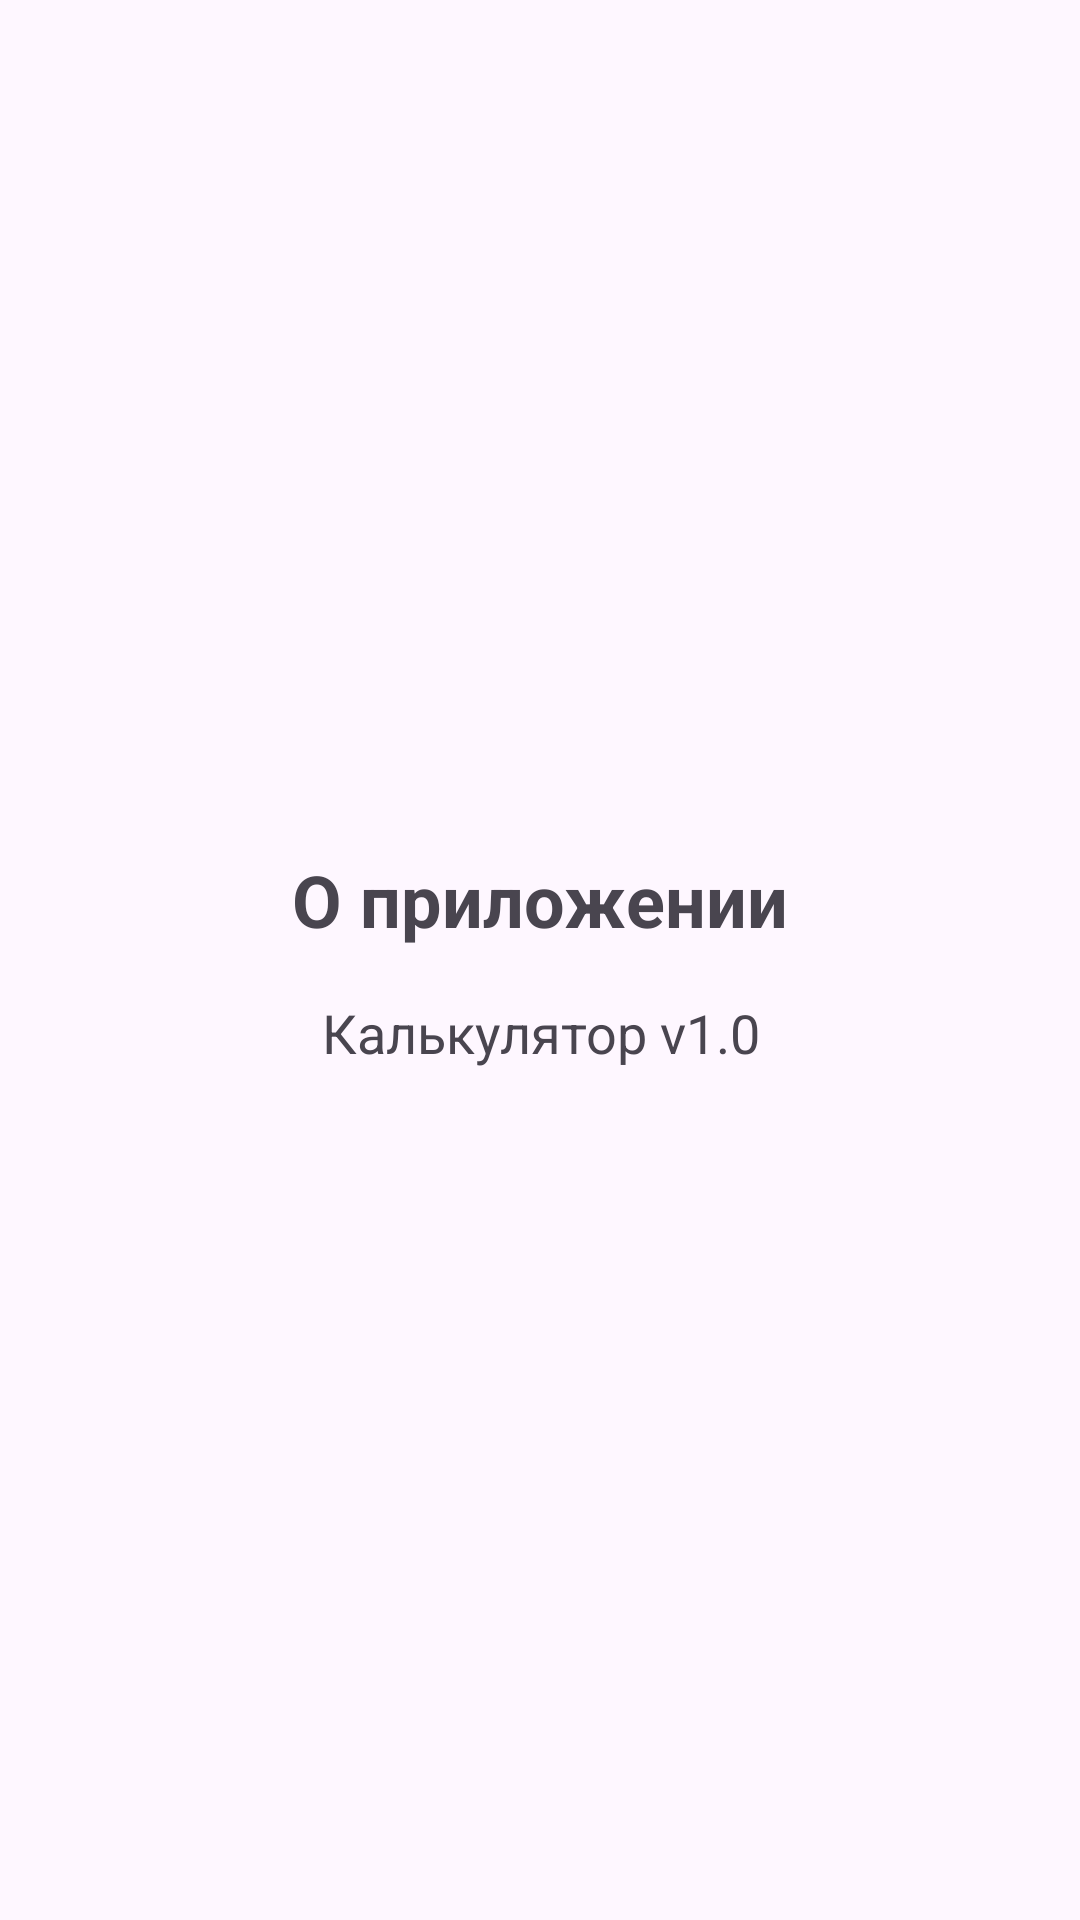

Layout XML and referenced resources for this Android screen:
<!-- AndroidManifest.xml: application theme Theme.Gorbunov_calculator -->
<!-- res/layout/activity_about.xml -->
<?xml version="1.0" encoding="utf-8"?>
<LinearLayout xmlns:android="http://schemas.android.com/apk/res/android"
    android:layout_width="match_parent"
    android:layout_height="match_parent"
    android:gravity="center"
    android:orientation="vertical"
    android:padding="20dp">

    <TextView
        android:layout_width="wrap_content"
        android:layout_height="wrap_content"
        android:text="О приложении"
        android:textSize="24sp"
        android:textStyle="bold" />

    <TextView
        android:layout_width="wrap_content"
        android:layout_height="wrap_content"
        android:layout_marginTop="16dp"
        android:text="Калькулятор v1.0"
        android:gravity="center"
        android:textSize="18sp" />
</LinearLayout>
<!-- resources referenced by this layout -->
<resources>
  <style name="Theme.Gorbunov_calculator" parent="Base.Theme.Gorbunov_calculator" />
  <style name="Base.Theme.Gorbunov_calculator" parent="Theme.Material3.DayNight.NoActionBar">
          
          
      </style>
</resources>
